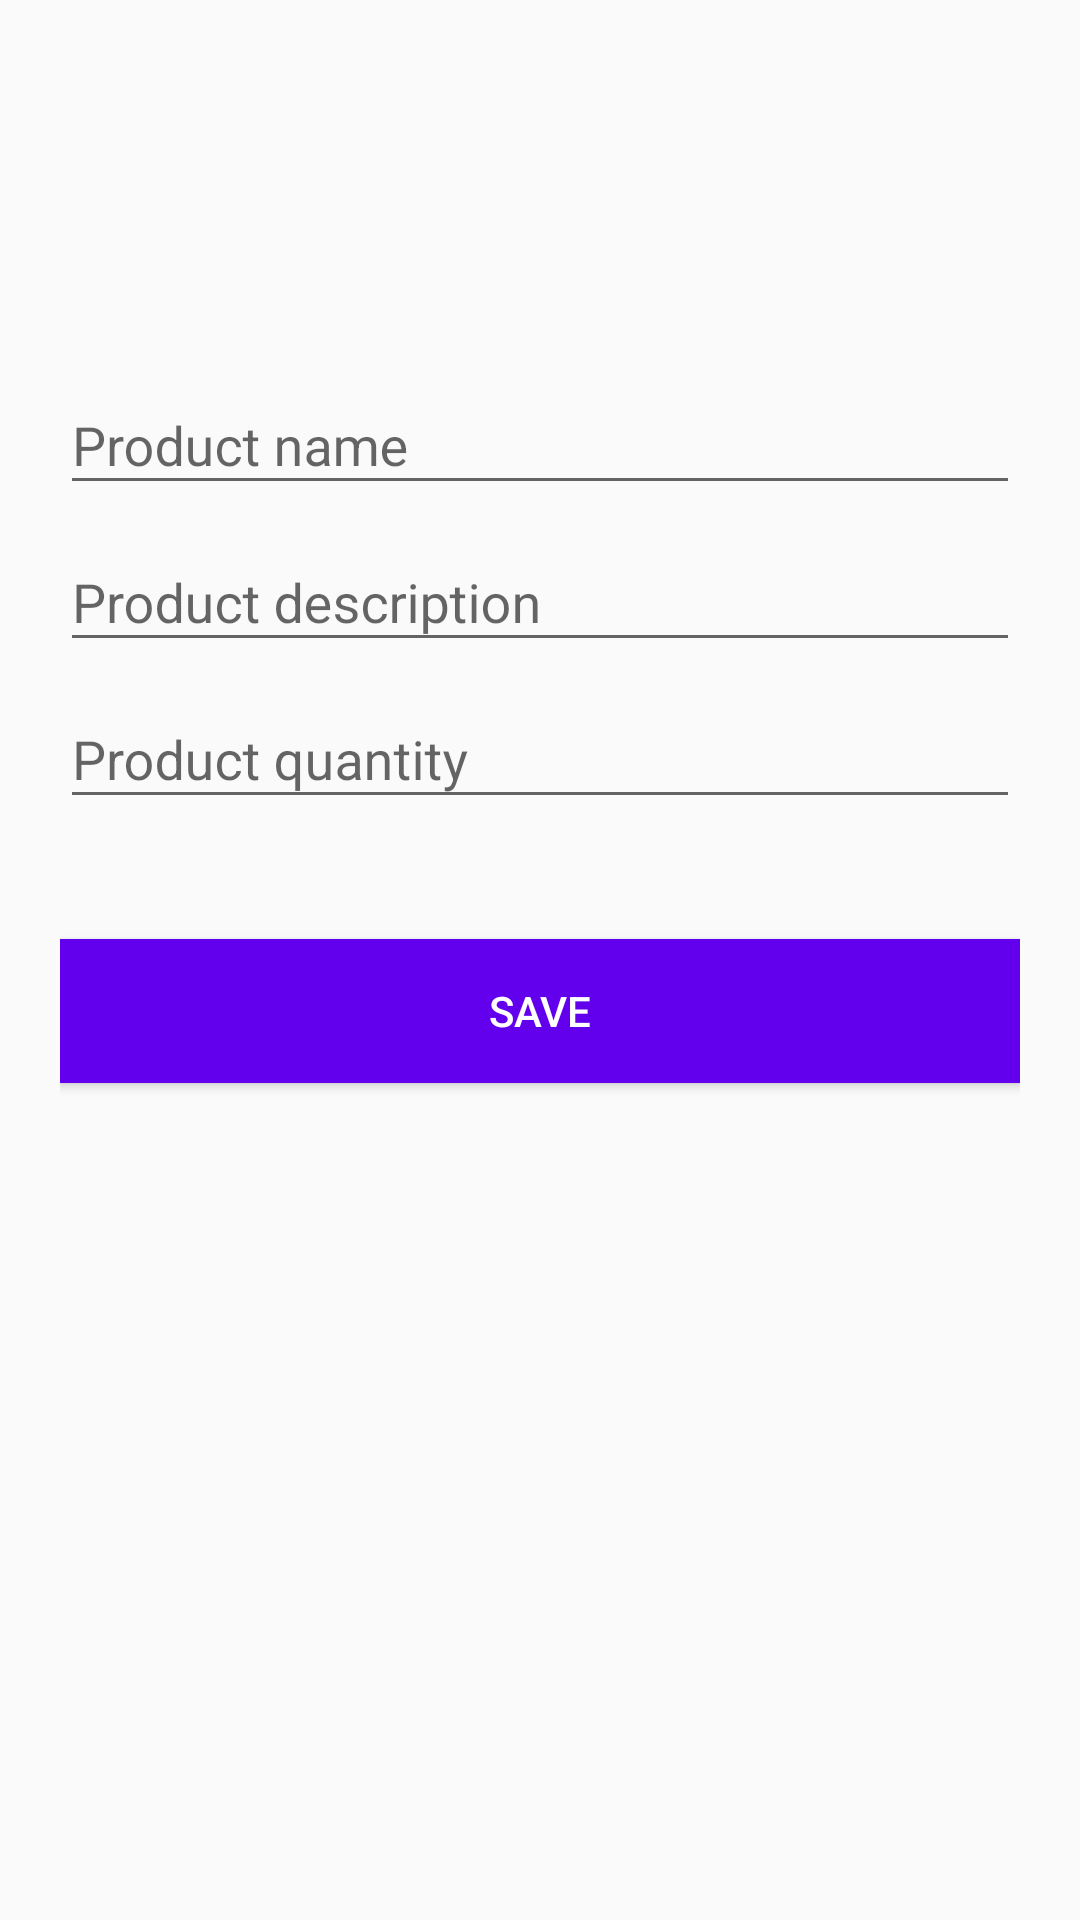

Reconstruct the res/layout file that produces this screen, plus the resources it refers to.
<!-- AndroidManifest.xml: application theme AppTheme -->
<!-- res/layout/activity_new_product.xml -->
<android.support.design.widget.CoordinatorLayout xmlns:android="http://schemas.android.com/apk/res/android"
    xmlns:app="http://schemas.android.com/apk/res-auto"
    android:layout_width="match_parent"
    android:layout_height="match_parent">

    <LinearLayout
        android:layout_width="fill_parent"
        android:layout_height="match_parent"
        android:layout_marginTop="?attr/actionBarSize"
        android:orientation="vertical"
        android:paddingLeft="20dp"
        android:paddingRight="20dp"
        android:paddingTop="60dp">

    <android.support.design.widget.TextInputLayout
        android:id="@+id/input_layout_name"
        android:layout_width="match_parent"
        android:layout_height="wrap_content">

        <EditText
            android:id="@+id/edit_product_name"
            android:layout_width="match_parent"
            android:layout_height="wrap_content"
            android:inputType="text"
            android:hint="@string/hint_product_name" />
    </android.support.design.widget.TextInputLayout>


    <android.support.design.widget.TextInputLayout
        android:id="@+id/input_layout_description"
        android:layout_width="match_parent"
        android:layout_height="wrap_content">

        <EditText
            android:id="@+id/edit_product_description"
            android:layout_width="match_parent"
            android:layout_height="wrap_content"
            android:inputType="text"
            android:hint="@string/hint_product_description" />
    </android.support.design.widget.TextInputLayout>



    <android.support.design.widget.TextInputLayout
        android:id="@+id/input_layout_quantity"
        android:layout_width="match_parent"
        android:layout_height="wrap_content">

        <EditText
            android:id="@+id/edit_product_quantity"
            android:layout_width="match_parent"
            android:layout_height="wrap_content"
            android:inputType="number"
            android:hint="@string/hint_product_quantity" />
    </android.support.design.widget.TextInputLayout>

    <Button android:id="@+id/button_save"
        android:layout_width="match_parent"
        android:layout_height="wrap_content"
        android:text="@string/button_save"
        android:background="@color/colorPrimary"
        android:layout_marginTop="40dp"
        android:textColor="@android:color/white"/>
    </LinearLayout>

</android.support.design.widget.CoordinatorLayout>
<!-- resources referenced by this layout -->
<resources>
  <string name="button_save">Save</string>
  <string name="hint_product_description">Product description</string>
  <string name="hint_product_name">Product name</string>
  <string name="hint_product_quantity">Product quantity</string>
  <style name="AppTheme" parent="Theme.AppCompat.Light.DarkActionBar">
          
          <item name="colorPrimary">@color/colorPrimary</item>
          <item name="colorPrimaryDark">@color/colorPrimaryDark</item>
          <item name="colorAccent">@color/colorAccent</item>
      </style>
  <!-- not gathered from this repository: default colours our renderer supplied (Android Studio template values) -->
  <color name="colorPrimary">#FF6200EE</color>
  <color name="colorPrimaryDark">#FF3700B3</color>
  <color name="colorAccent">#FF03DAC5</color>
</resources>
